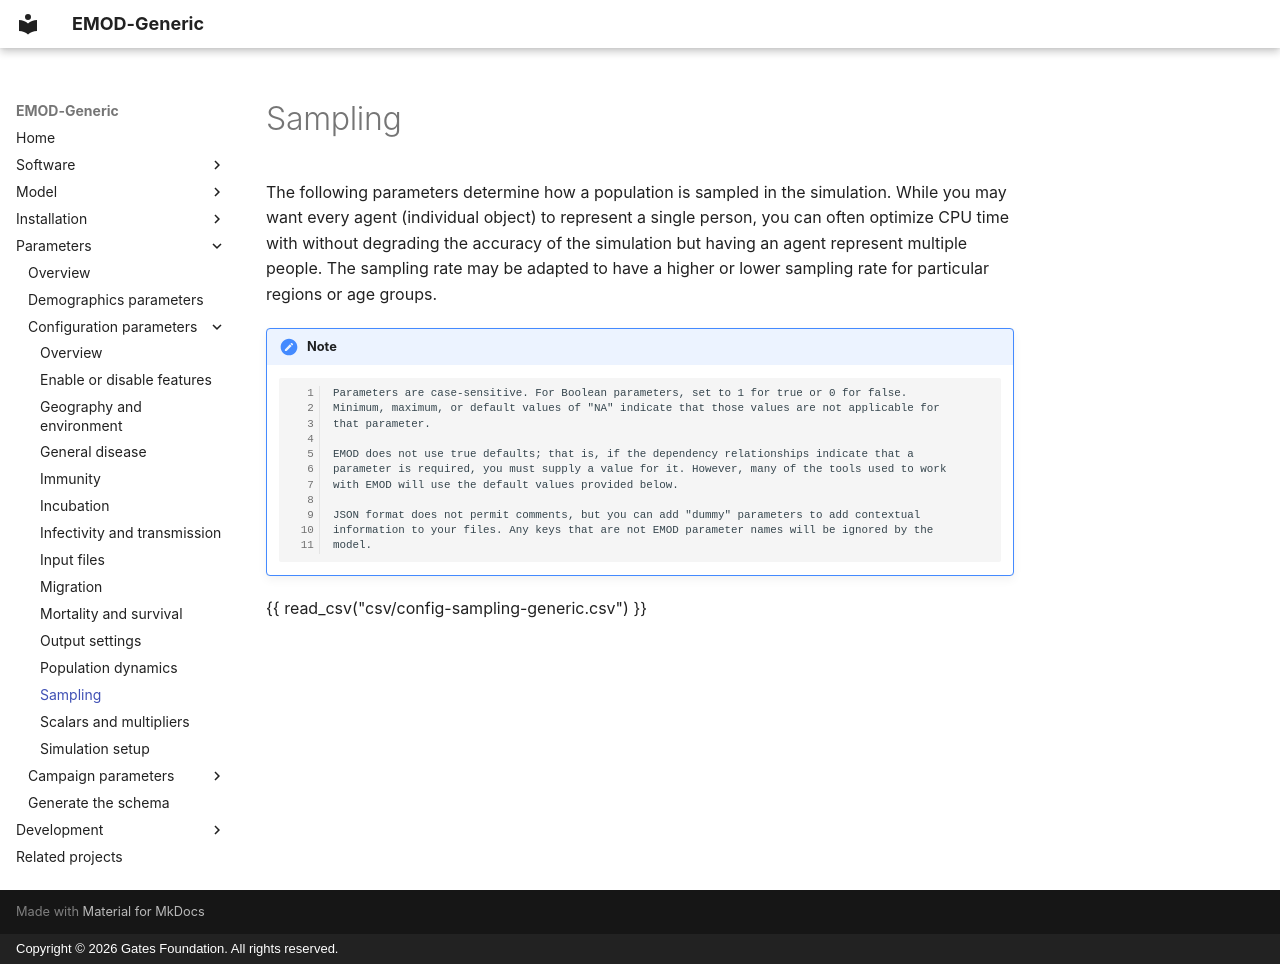

repository: EMOD-Hub/EMOD-Generic · page: md_parameter/parameter-configuration-sampling/index.html · generator: mkdocs · copyright: Copyright © 2026 Gates Foundation. All rights reserved.

# Sampling

The following parameters determine how a population is sampled in the simulation. While you may
want every agent (individual object) to represent a single person, you can often optimize CPU
time with without degrading the accuracy of the simulation but having an agent represent
multiple people. The sampling rate may be adapted to have a higher or lower sampling rate for
particular regions or age groups.

!!! note

        Parameters are case-sensitive. For Boolean parameters, set to 1 for true or 0 for false.
        Minimum, maximum, or default values of "NA" indicate that those values are not applicable for
        that parameter.

        EMOD does not use true defaults; that is, if the dependency relationships indicate that a 
        parameter is required, you must supply a value for it. However, many of the tools used to work 
        with EMOD will use the default values provided below.

        JSON format does not permit comments, but you can add "dummy" parameters to add contextual
        information to your files. Any keys that are not EMOD parameter names will be ignored by the
        model.

{{ read_csv("csv/config-sampling-generic.csv") }}
